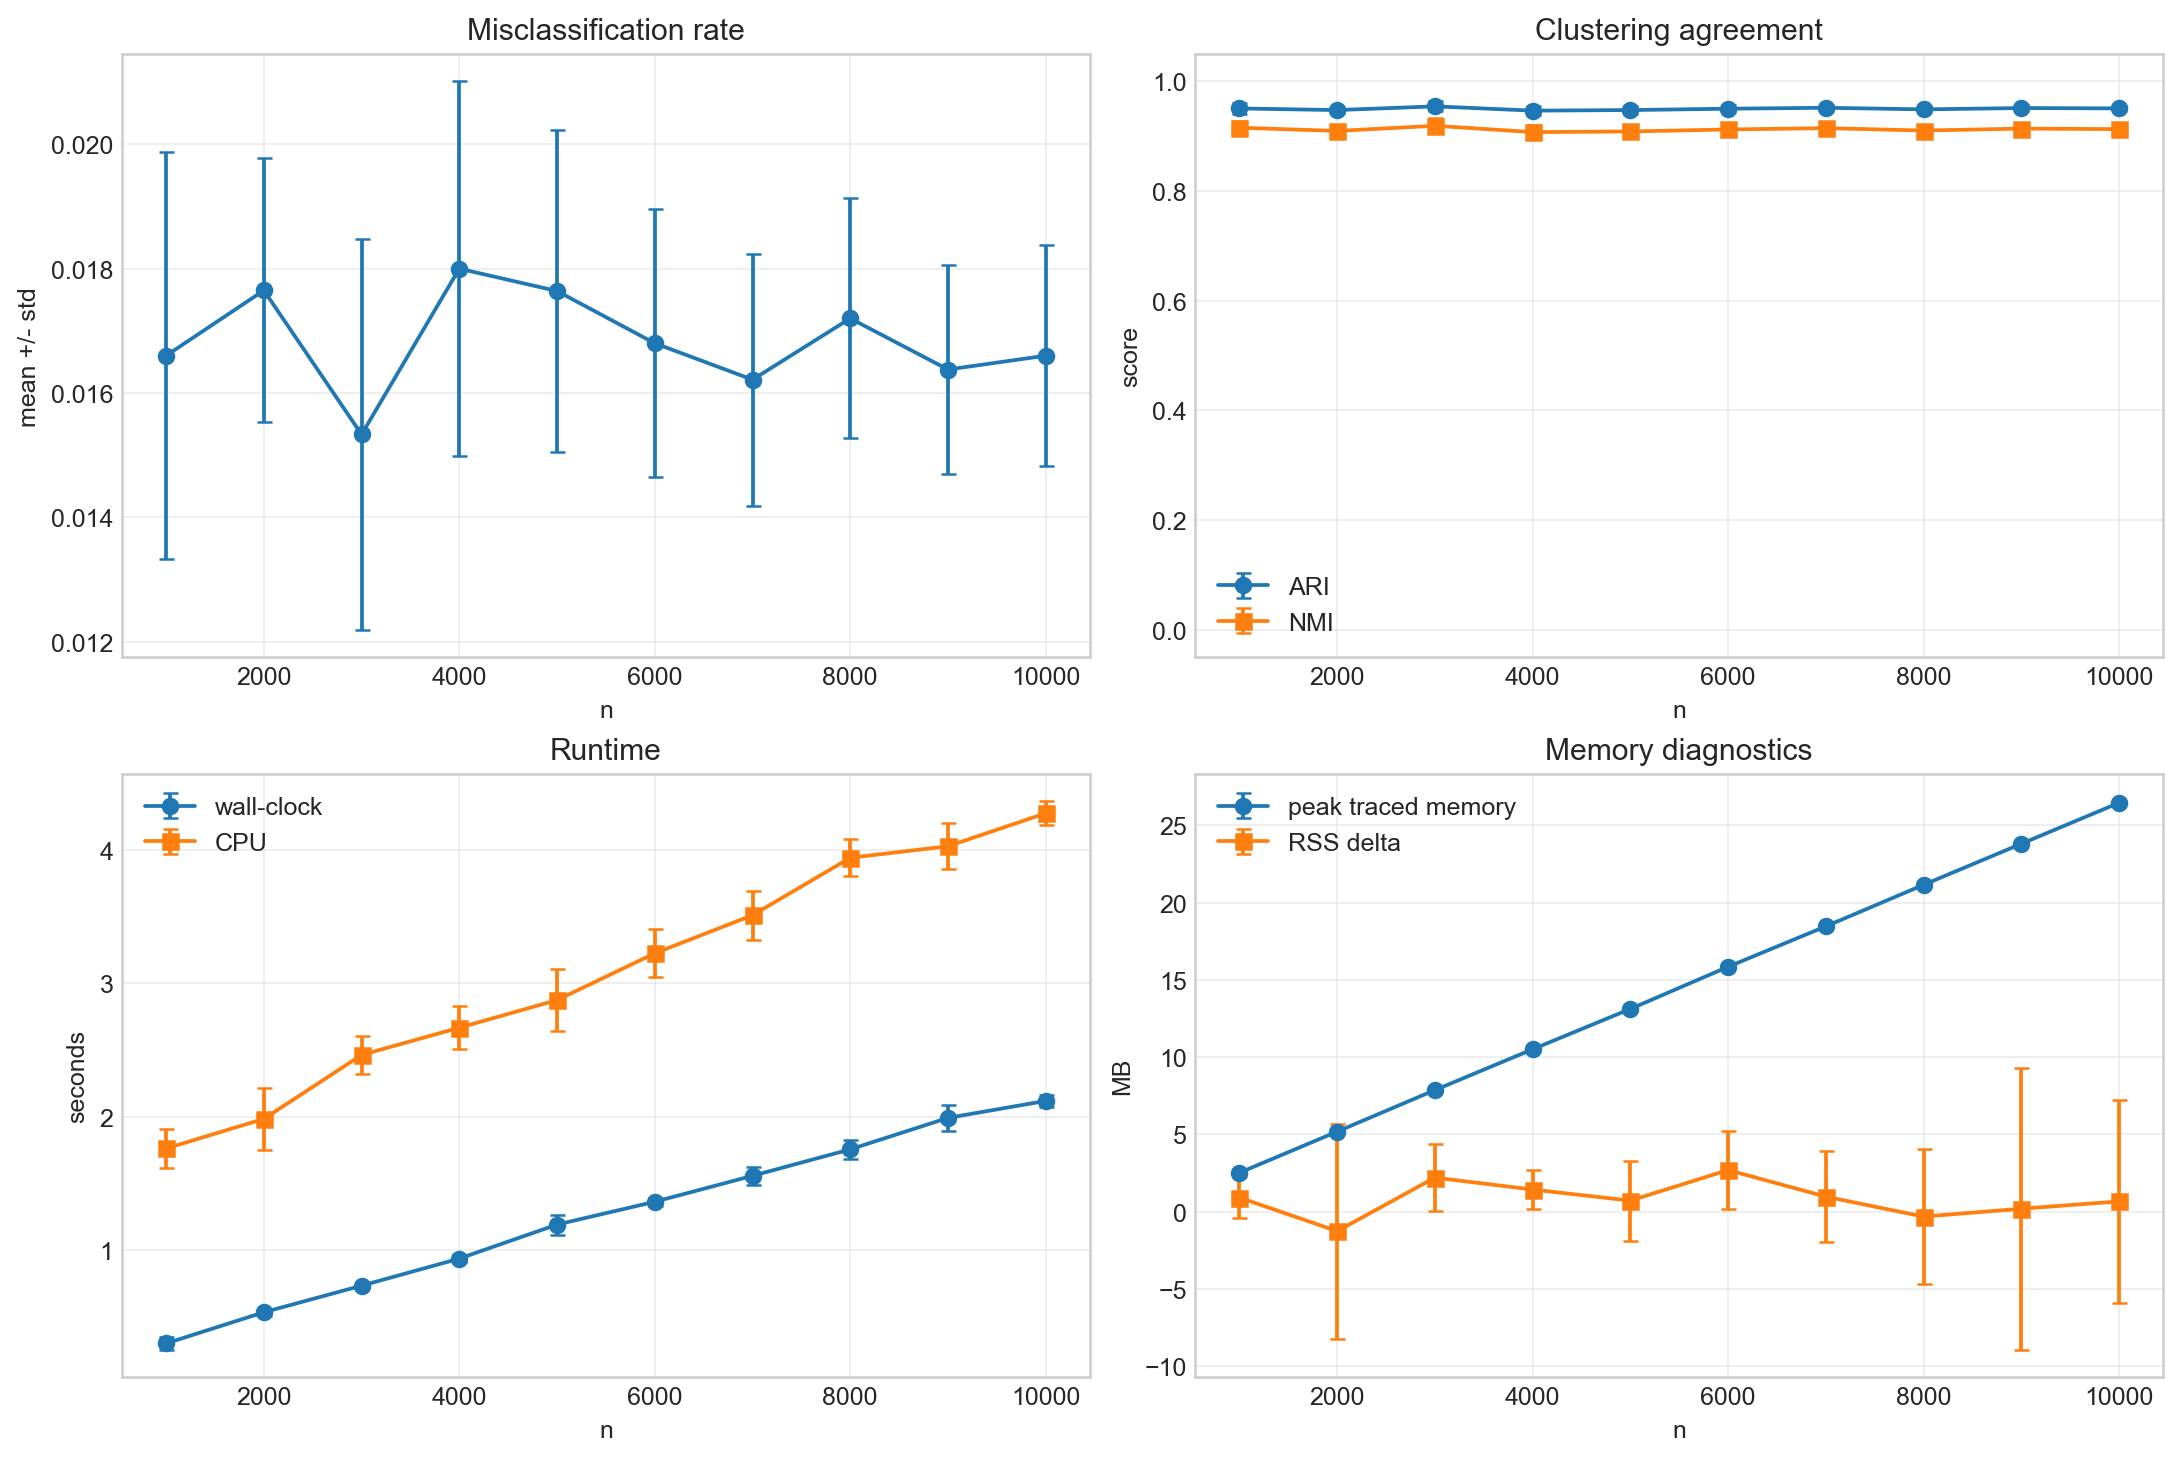

Source data for this figure (header and first rows):
n, reps, hyperedges_mean, hyperedges_std, misclassification_mean, misclassification_std, ari_mean, ari_std, nmi_mean, nmi_std, generation_wall_sec_mean, generation_wall_sec_std, zhou_laplacian_wall_sec_mean, zhou_laplacian_wall_sec_std, eigen_decomposition_wall_sec_mean, eigen_decomposition_wall_sec_std, embedding_normalize_wall_sec_mean, embedding_normalize_wall_sec_std, kmeans_wall_sec_mean, kmeans_wall_sec_std, spectral_clustering_wall_sec_mean, spectral_clustering_wall_sec_std, metric_wall_sec_mean, metric_wall_sec_std
1000, 10, 5028, 106.4, 0.0166, 0.003273, 0.9507, 0.009623, 0.9156, 0.0128, 0.2001, 0.02445, 0.01334, 0.0008334, 0.001995, 0.0001128, 4.7279393766075375e-05, 1.669668902983859e-05, 0.057, 0.05605, 0.05905, 0.05604, 0.006935, 0.001352
2000, 10, 10067, 64.04, 0.01765, 0.002122, 0.9477, 0.006214, 0.9097, 0.0093, 0.3947, 0.01885, 0.02493, 0.002756, 0.003158, 0.0003491, 5.8699981309473515e-05, 2.8971388765497138e-05, 0.05785, 0.006541, 0.06107, 0.006715, 0.01109, 0.001799
3000, 10, 15158, 94.41, 0.01533, 0.003143, 0.9545, 0.009193, 0.9191, 0.01361, 0.5479, 0.01863, 0.0347, 0.001348, 0.003942, 0.0001674, 6.115419091656804e-05, 1.955355353111256e-05, 0.07428, 0.01169, 0.07829, 0.01165, 0.01389, 0.001687
4000, 10, 20148, 121.6, 0.018, 0.003012, 0.9467, 0.008781, 0.9076, 0.01266, 0.7158, 0.02179, 0.04352, 0.00122, 0.004892, 0.0001694, 7.583739934489132e-05, 4.532602300188901e-05, 0.07377, 0.008175, 0.07874, 0.00822, 0.01786, 0.002058
5000, 10, 25090, 104.9, 0.01764, 0.002583, 0.9478, 0.007534, 0.9088, 0.01092, 0.9041, 0.04931, 0.05727, 0.004892, 0.006386, 0.0006622, 8.753330912441016e-05, 3.666810692225616e-05, 0.08651, 0.01504, 0.09299, 0.01498, 0.02296, 0.002826
6000, 10, 30254, 183.4, 0.0168, 0.002157, 0.9502, 0.006317, 0.9124, 0.009473, 1.045, 0.03299, 0.06978, 0.005502, 0.00728, 0.0004512, 9.572110138833523e-05, 4.210906713289386e-05, 0.09456, 0.01743, 0.1019, 0.0175, 0.02501, 0.002573
7000, 10, 35203, 131.3, 0.01621, 0.002025, 0.9519, 0.005923, 0.9148, 0.008836, 1.219, 0.05646, 0.07708, 0.004075, 0.008232, 0.0004855, 9.871238144114614e-05, 3.332462910990367e-05, 0.08642, 0.01089, 0.09476, 0.01099, 0.0288, 0.003484
8000, 10, 40286, 231, 0.0172, 0.00193, 0.9491, 0.005632, 0.9104, 0.008299, 1.372, 0.07145, 0.08821, 0.003695, 0.009114, 0.0004153, 9.274588664993643e-05, 2.773312096262025e-05, 0.09243, 0.00911, 0.1016, 0.008955, 0.03303, 0.002052
9000, 10, 45309, 212.4, 0.01638, 0.001684, 0.9515, 0.004928, 0.914, 0.007416, 1.562, 0.09617, 0.1043, 0.005766, 0.01092, 0.0008272, 0.0001134, 5.24756125547802e-05, 0.09193, 0.01212, 0.103, 0.01228, 0.03688, 0.004569
10000, 10, 50327, 185.9, 0.0166, 0.001781, 0.9508, 0.005212, 0.913, 0.007673, 1.671, 0.04242, 0.1107, 0.004015, 0.01197, 0.0007118, 0.0001137, 6.0396383952119416e-05, 0.09265, 0.006572, 0.1047, 0.00697, 0.03862, 0.002964
